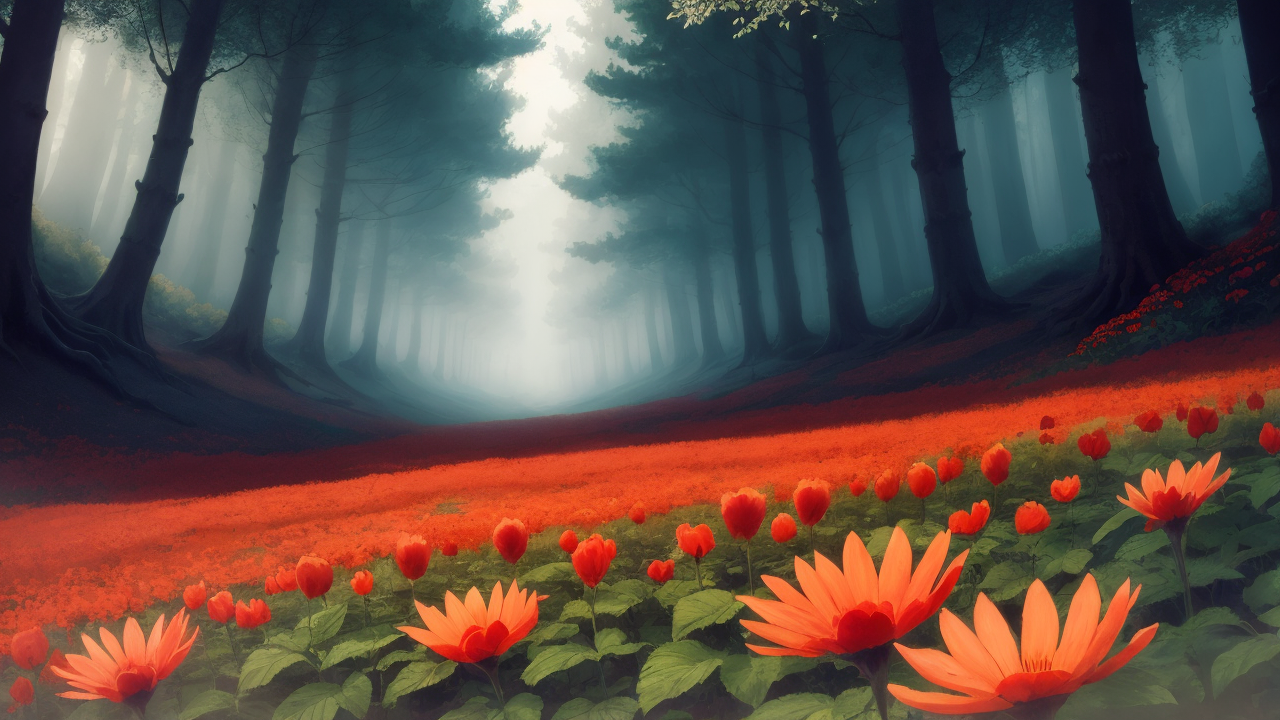
Generation parameters embedded in this image by AUTOMATIC1111 Stable Diffusion web UI or a fork of it (Forge, ...) (PNG 'parameters' text chunk):
peaceful, nature, red flowers, purple flowers, forest, death, (gloomy:0.3)
Negative prompt: watermark, bad quality, worst quality, text
Steps: 20, Sampler: DPM++ SDE Karras, CFG scale: 7, Seed: 1394084920, Size: 640x360, Model hash: 4199bcdd14, Model: revAnimated_v122, Denoising strength: 0.4, Clip skip: 2, Hires upscale: 2, Hires upscaler: 4x-UltraSharp, Version: v1.4.1